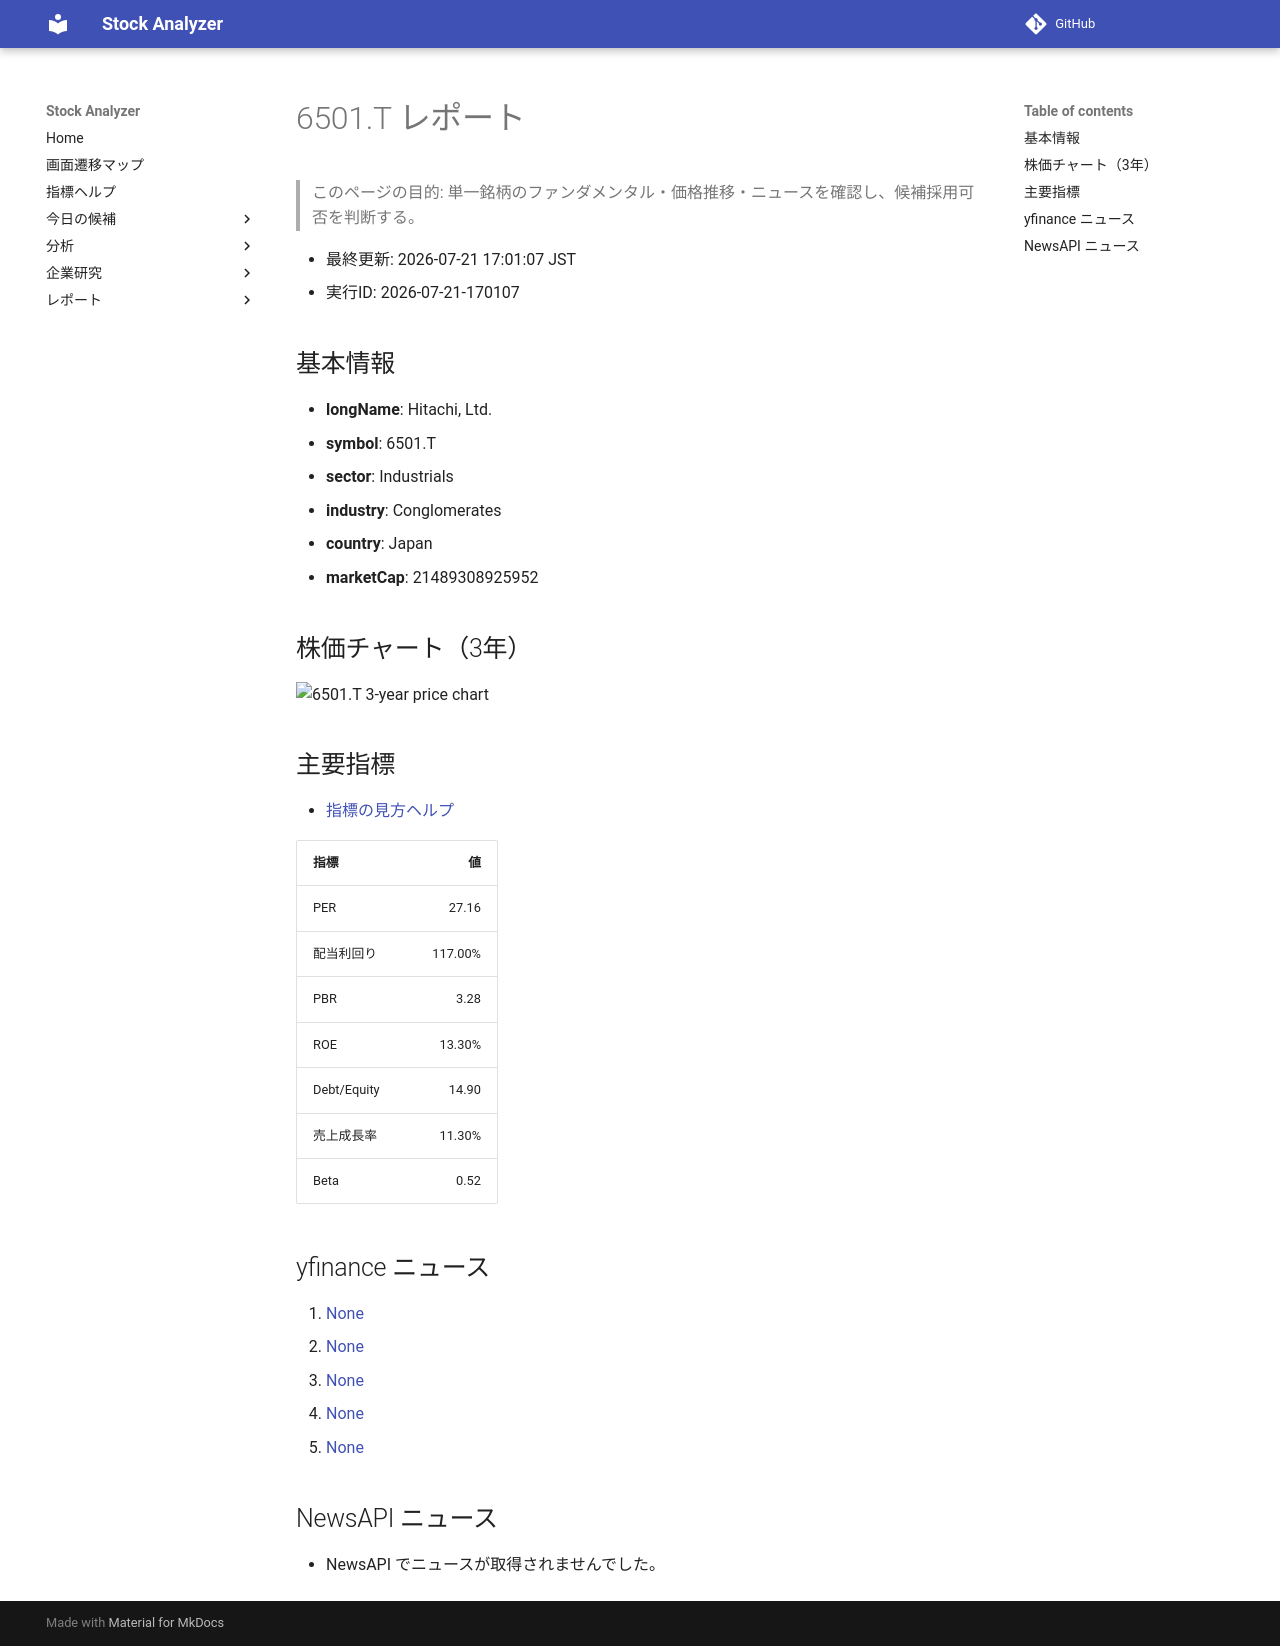

repository: Yumi-note/Making-APP · page: reports/2026-07-21/170107/6501_T/index.html · generator: mkdocs

# 6501.T レポート

> このページの目的: 単一銘柄のファンダメンタル・価格推移・ニュースを確認し、候補採用可否を判断する。

- 最終更新: 2026-07-21 17:01:07 JST
- 実行ID: 2026-07-21-170107

## 基本情報

- **longName**: Hitachi, Ltd.
- **symbol**: 6501.T
- **sector**: Industrials
- **industry**: Conglomerates
- **country**: Japan
- **marketCap**: 21489308925952

## 株価チャート（3年）

![6501.T 3-year price chart](6501_T_3y.png)

## 主要指標

- [指標の見方ヘルプ](../../../../indicators.md)

| 指標 | 値 |
|---|---:|
| PER | 27.16 |
| 配当利回り | 117.00% |
| PBR | 3.28 |
| ROE | 13.30% |
| Debt/Equity | 14.90 |
| 売上成長率 | 11.30% |
| Beta | 0.52 |

## yfinance ニュース

1. [None](None)
2. [None](None)
3. [None](None)
4. [None](None)
5. [None](None)

## NewsAPI ニュース

- NewsAPI でニュースが取得されませんでした。
